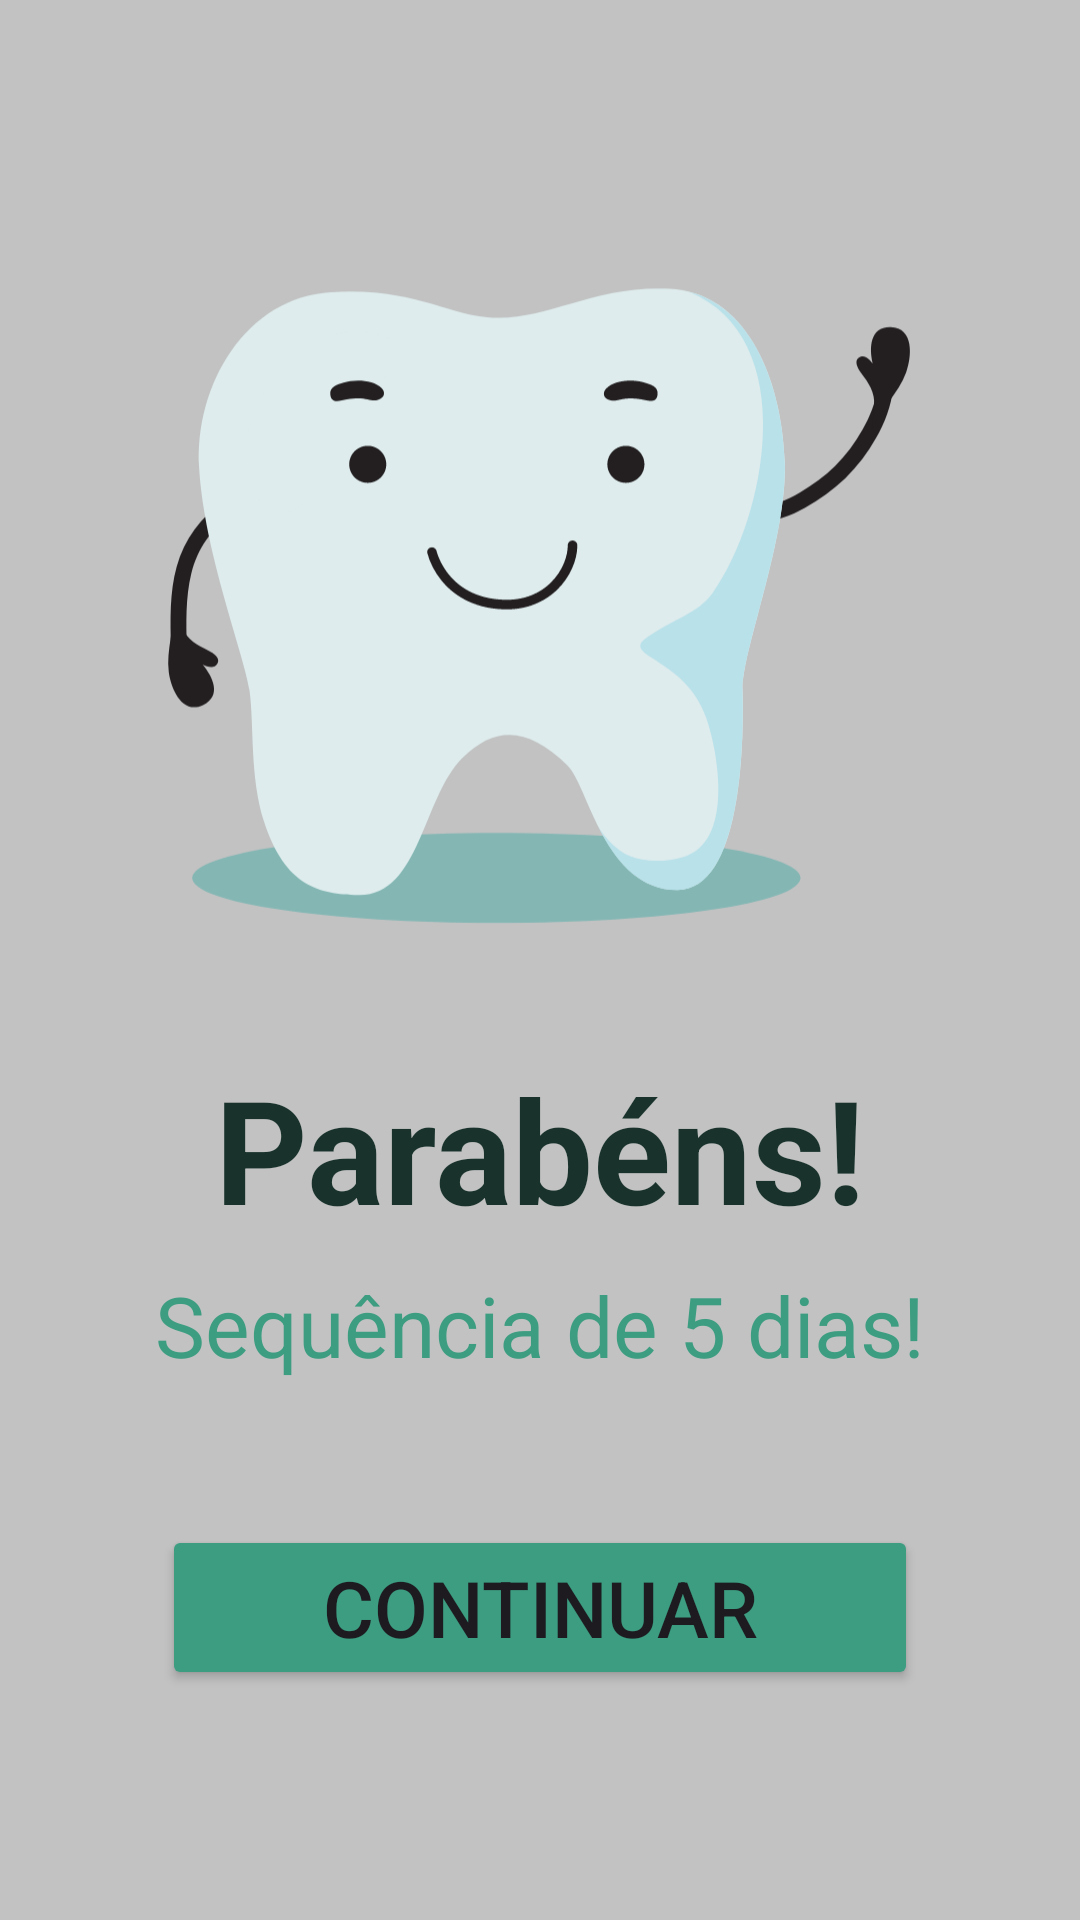

The Android layout XML behind this screen, and the referenced resources:
<!-- AndroidManifest.xml: application theme Theme.EscovAcao -->
<!-- res/layout/activity_parabens.xml -->
<?xml version="1.0" encoding="utf-8"?>
<LinearLayout xmlns:android="http://schemas.android.com/apk/res/android"
    xmlns:tools="http://schemas.android.com/tools"
    android:layout_width="match_parent"
    android:layout_height="match_parent"
    android:orientation="vertical"
    android:gravity="center"
    android:padding="24dp"
    android:background="@color/cinza_claro"
    tools:context=".ParabensActivity">

    <ImageView
        android:id="@+id/img_parabens_mascote"
        android:layout_width="250dp"
        android:layout_height="250dp"
        android:src="@drawable/ic_mascote_feliz" />

    <TextView
        android:id="@+id/text_parabens_titulo"
        android:layout_width="wrap_content"
        android:layout_height="wrap_content"
        android:text="Parabéns!"
        android:textSize="48sp"
        android:textStyle="bold"
        android:textColor="@color/verde_escuro"
        android:layout_marginTop="24dp"/>

    <TextView
        android:id="@+id/text_parabens_streak"
        android:layout_width="wrap_content"
        android:layout_height="wrap_content"
        android:text="Sequência de 5 dias!"
        android:textSize="28sp"
        android:textColor="@color/turquesa"
        android:layout_marginTop="8dp"/>


    <Button
        android:id="@+id/bt_parabens_continuar"
        android:layout_width="match_parent"
        android:layout_height="wrap_content"
        android:backgroundTint="@color/turquesa"
        android:text="Continuar"
        android:textSize="26sp"
        android:layout_marginTop="48dp"
        android:layout_marginLeft="30sp"
        android:layout_marginRight="30sp"/>

</LinearLayout>
<!-- resources referenced by this layout -->
<resources>
  <color name="cinza_claro">#c2c2c2</color>
  <color name="turquesa">#3c9d81</color>
  <color name="verde_escuro">#19332c</color>
  <!-- drawable ic_mascote_feliz: vector/xml drawable (drawable, 8235 chars, omitted) -->
  <style name="Theme.EscovAcao" parent="Base.Theme.EscovAcao" />
  <style name="Base.Theme.EscovAcao" parent="Theme.Material3.DayNight.NoActionBar">
          
          
      </style>
</resources>
